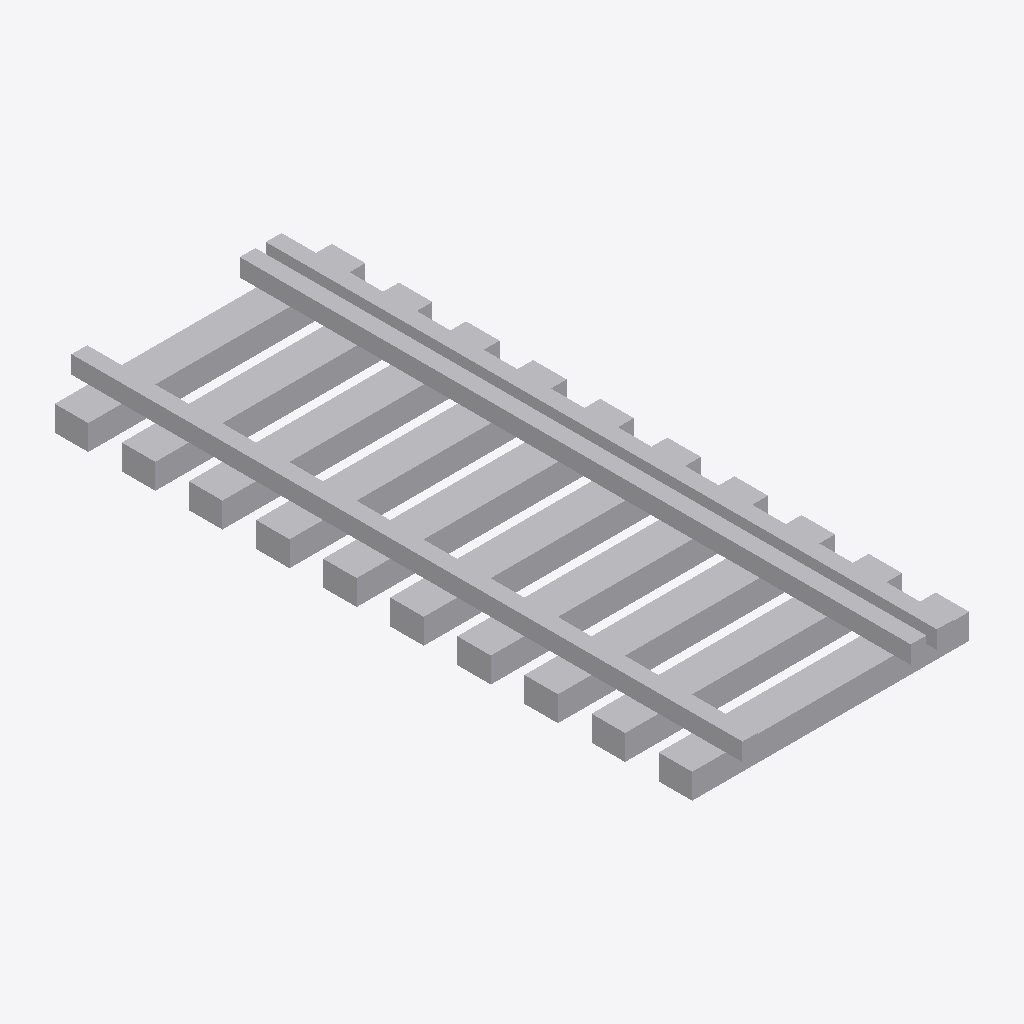
Isometric view of an IFC building model (IFC-SPF (STEP), schema IFC2X3, length unit millimetre), seen from the south-west, elements coloured by IFC class: 1 other element (light grey).
Extent 2.5 m × 6.0 m × 0.4 m (x, y, z). Storeys (1): Port de Barcelona at 0.00 m. Elements (1): 1 IfcBuildingElementPart.

HEADER;
FILE_DESCRIPTION(('ViewDefinition [CoordinationView_V2.0]'),'2;1');
FILE_NAME('C:\\Users\\Andres (Ingreen)\\AppData\\Local\\Packages\\48598BIMMars.313206BE35C6','',(''),(''),'','','');
FILE_SCHEMA(('IFC2X3'));
ENDSEC;
DATA;
#100=IFCPROJECT('37E1Fivzb4YhOViVHGyYJF',$,'Port de Barcelona',$,$,'Nombre de proyecto','Estado de proyecto',(#16),#101);
#8=IFCSITE('37E1Fivzb4YhOViVHGyYJD',$,'Port de Barcelona',$,$,#3,$,$,.ELEMENT.,(40,25,13,9643),(-3,-42,-20,-772056),0.0,$,$);
#1=IFCBUILDING('37E1Fivzb4YhOViVHGyYJE',$,'',$,$,#2,$,'',.ELEMENT.,$,$,$);
#6=IFCBUILDINGSTOREY('37E1Fivzb4YhOViVIl3T4G',$,'Port de Barcelona',$,'Nivel:Extremo inicial 8 mm',#7,$,'Port de Barcelona',.ELEMENT.,0.0);
#9=IFCBUILDINGELEMENTPART('0kkJiIGoP9c94bH04hHUX7',$,'APBCN-URB-VIA-EjeViaFerrocarril_MixtaUIC_AnchuraIberico_LOD1:APBCN-URB-VIA-EjeViaFerrocarril_MixtaUIC_AnchuraIberico_LOD1:172984',$,'APBCN-URB-VIA-EjeViaFerrocarril_MixtaUIC_AnchuraIberico_LOD1:APBCN-URB-VIA-EjeViaFerrocarril_MixtaUIC_AnchuraIberico_LOD1',#10,#13,'172984');
ENDSEC;
